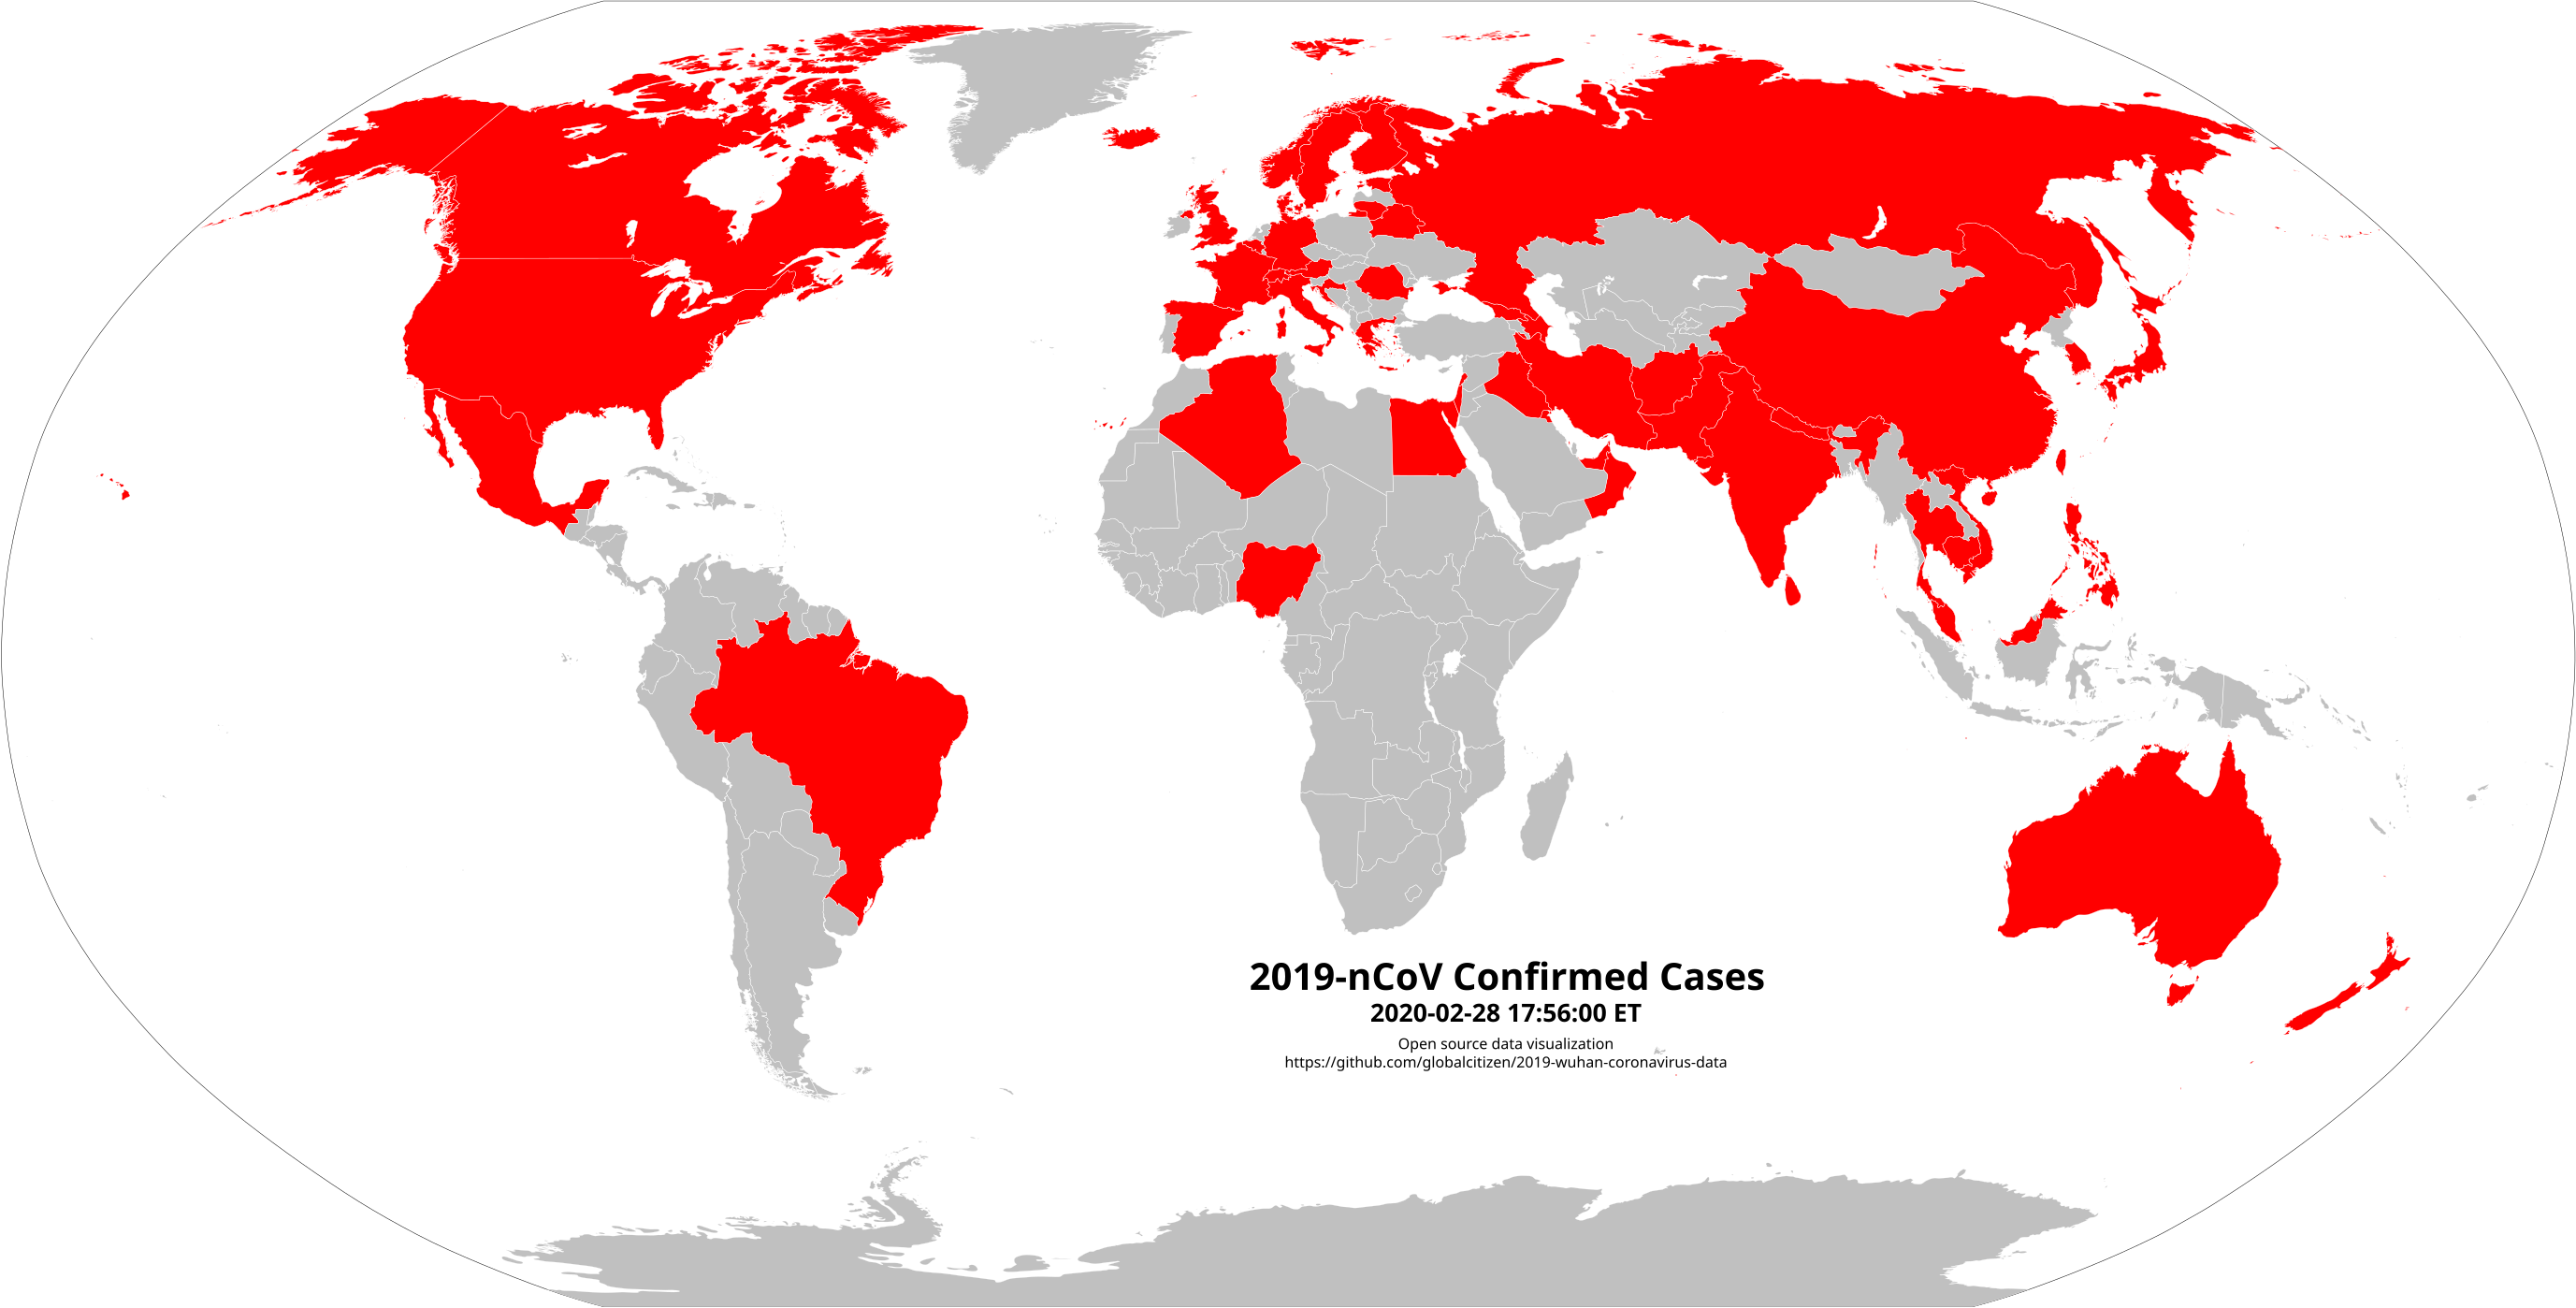

The file beside this chart, header and first rows:
# source: BNO @ https://bnonews.com/inde…
# update: 2020-02-28 17:56:00 ET
# place| confirmed_cases| deaths| notes| sources
Hubei province <br>(includes Wuhan)| 65,914| 2,682| 7,633 serious| http://www.nhc.gov.cn/yjb/s7860/202002/d…
Guangdong| 1,348| 7| 21 serious, 22 critical| https://m.weibo.cn/detail/44768683612443…
Henan| 1,272| 20| 9 serious, 9 critical| https://m.weibo.cn/detail/44768564914860…
Zhejiang| 1,205| 1| 10 serious, 11 critical| https://www.zjwjw.gov.cn/art/2020/2/28/a…
Hunan| 1,017| 4| 18 serious| http://wjw.hunan.gov.cn/wjw/xxgk/gzdt/zy…
Beijing| 410| 7| | http://wjw.beijing.gov.cn/xwzx_20031/wnx…
Shanghai| 337| 3| 9 serious, 3 critical| https://m.weibo.cn/detail/44769234870178…
Other regions| 7,321| 64| | http://www.nhc.gov.cn/yjb/s7860/202002/5…
CHINA TOTAL| 78,824| 2,788| 7,952 serious, 36,117 recovered, 2,308 s…| 
Diamond Princess| 705| 6| 34 serious, 10 recovered| https://www3.nhk.or.jp/news/html/2020022…
South Korea| 2,337| 16| 7 critical, 24 recovered| https://en.yna.co.kr/view/AEN20200228009…
Italy| 889| 21| 64 serious, 46 recovered| https://www.ansa.it/sito/notizie/topnews…
Japan| 226*| 5| 13 serious, 32 recovered| https://www3.nhk.or.jp/news/html/2020022…
Iran| 388| 34| 73 recovered| https://www.presstv.com/Detail/2020/02/2…
Singapore| 96| 0| 8 critical, 66 recovered| https://www.moh.gov.sg/news-highlights/d…
Hong Kong| 93| 2| 4 critical, 2 serious, 18 recovered| https://news.rthk.hk/rthk/ch/component/k…
United States| 63| 0| 1 serious, 6 recovered| https://www.washingtonpost.com/world/202…
Thailand| 41| 0| 2 serious, 15 recovered| https://www.bangkokpost.com/thailand/gen…
Taiwan| 34| 1| 5 recovered| https://www.cdc.gov.tw/Bulletin/Detail/r…
Malaysia| 25| 0| 17 recovered| https://twitter.com/KKMPutrajaya/status/…
Australia| 24| 0| 15 recovered| https://www.canberratimes.com.au/story/6…
Germany| 48| 0| 2 critical, 16 recovered| https://news.trust.org/item/202002272232…
Vietnam| 16| 0| 16 recovered| https://twitter.com/VNGovtPortal/status/…
UAE| 19| 0| 2 serious, 5 recovered| https://www.wam.ae/en/details/1395302827…
United Kingdom| 20| 0| 8 recovered| https://www.gov.uk/government/news/cmo-f…
France| 57| 2| 1 serious, 11 recovered| https://www.bfmtv.com/sante/coronavirus-…
Canada| 14| 0| 3 recovered| https://www.cbc.ca/news/canada/montreal/…
Macau| 10| 0| 6 recovered| https://news.gov.mo/detail/zh-hant/N20BY…
Bahrain| 38| 0| | https://twitter.com/MOH_Bahrain/status/1…
Kuwait| 45| 0| | https://twitter.com/KUWAIT_MOH/status/12…
Iraq| 8| 0| | https://www.facebook.com/156490947738645…
Philippines| 3| 1| 2 recovered| https://twitter.com/mohapuae/status/1226…
India| 3| 0| 3 recovered| https://twitter.com/drthomasisaac/status…
Russia| 2| 0| 2 recovered| https://www.channelnewsasia.com/news/wor…
Spain| 32| 0| 1 serious, 2 recovered| https://twitter.com/SaludPublicaEs/statu…
Oman| 6| 0| | https://twitter.com/OmaniMOH/status/1233…
Nepal| 1| 0| 1 recovered| https://www.thelancet.com/journals/lanin…
Cambodia| 1| 0| 1 recovered| https://twitter.com/VOD_English/status/1…
Sri Lanka| 1| 0| 1 recovered| https://www.reuters.com/article/us-healt…
Finland| 3| 0| 1 recovered| https://www.hus.fi/hus-tietoa/uutishuone…
Sweden| 11| 0| | https://www.folkhalsomyndigheten.se/nyhe…
Belgium| 1| 0| 1 recovered| https://m.hln.be/nieuws/binnenland/live-…
Egypt| 1| 0| 1 recovered| https://m.facebook.com/story.php?story_f…
Israel| 7| 0| | https://www.jpost.com/Breaking-News/Thir…
Lebanon| 3| 0| | https://www.facebook.com/151246688239631…
Afghanistan| 1| 0| | http://www.1tvnews.af/en/news/afghanista…
Austria| 6| 0| | https://www.sozialministerium.at/Informa…
Croatia| 5| 0| | https://www.vecernji.hr/vijesti/cekaju-s…
Switzerland| 8| 0| | https://www.nzz.ch/schweiz/siebter-coron…
Algeria| 1| 0| | https://news.trust.org/item/202002252146…
Brazil| 1| 0| | https://news.trust.org/item/202002260956…
Greece| 4| 0| | https://www.cnn.gr/news/ellada/story/209…
Pakistan| 2| 0| | https://twitter.com/zfrmrza/status/12327…
North Macedonia| 1| 0| | https://makfax.com.mk/makedonija/прв-слу…
Georgia| 1| 0| | http://www.ghn.ge/news/240287-sakartvelo…
Norway| 6| 0| | https://www.fhi.no/nyheter/2020/ytterlig…
Romania| 3| 0| | https://www.romania-insider.com/two-more…
Denmark| 2| 0| | https://www.sst.dk/da/Nyheder/2020/En-pe…
... 11 more rows
